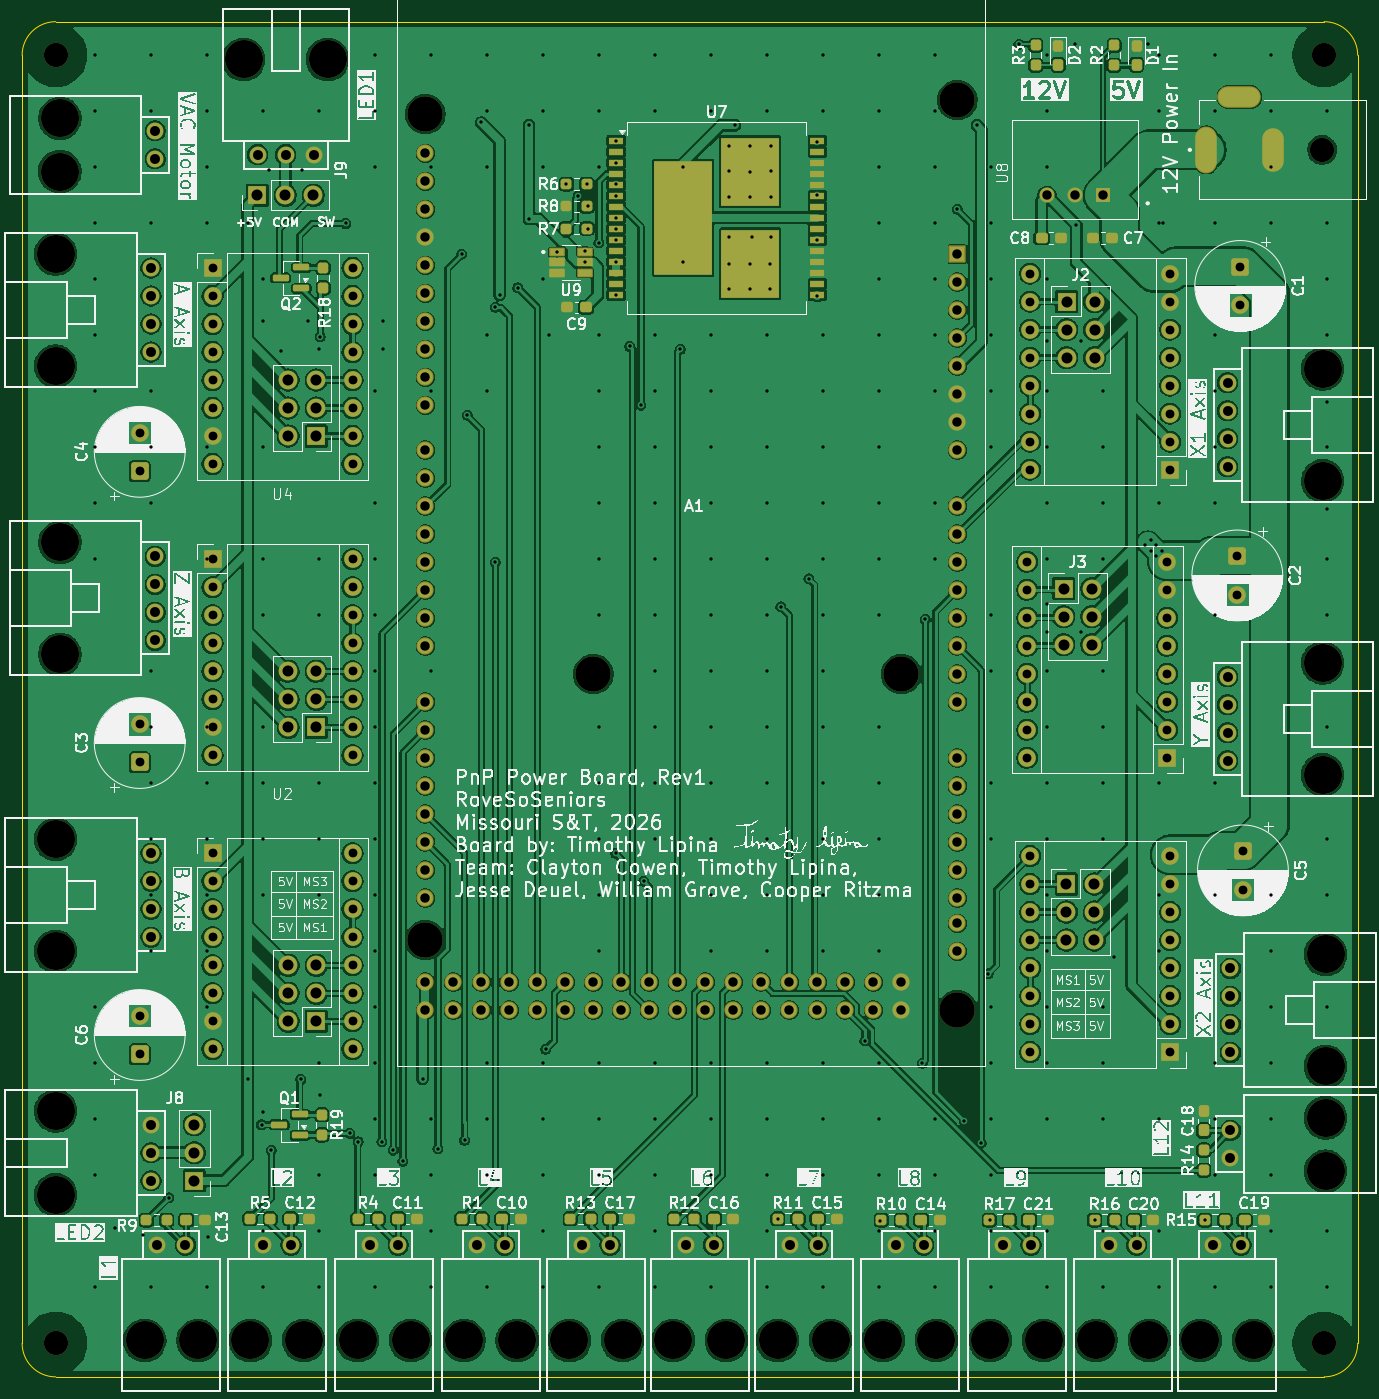
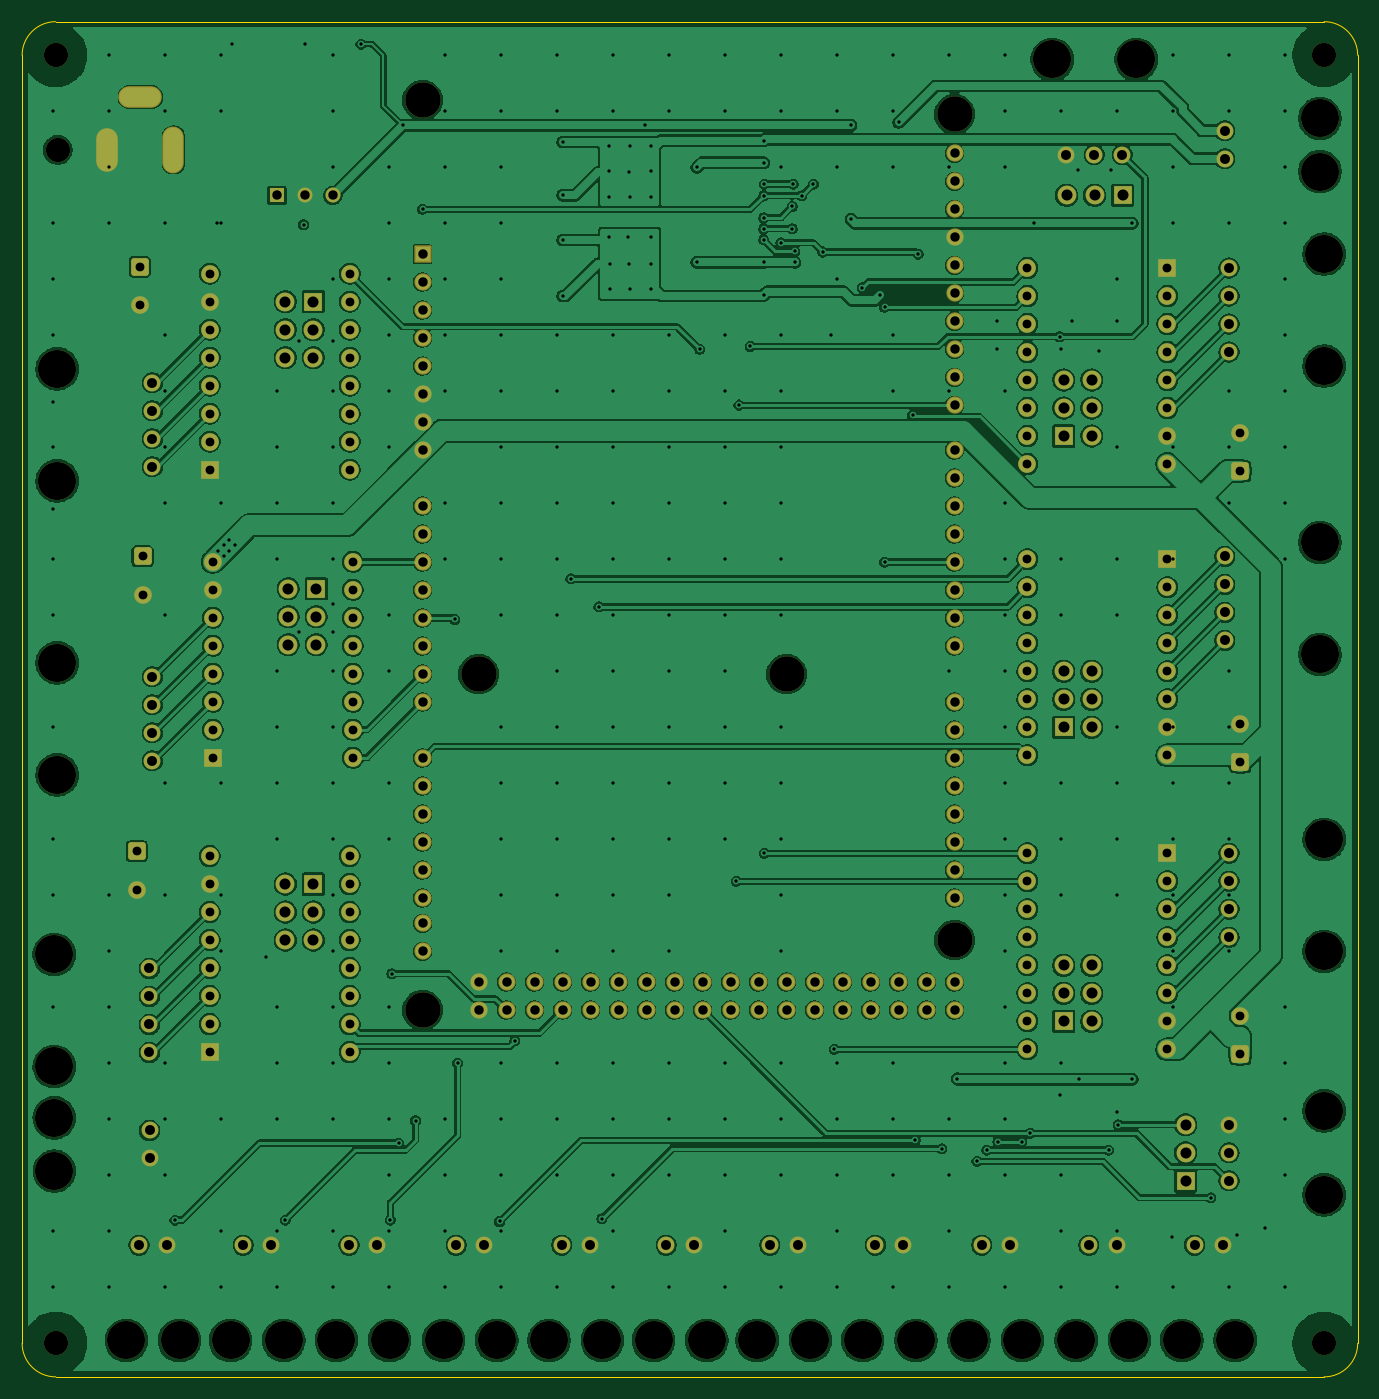
Circuit board: 11 layer files. Board 121.2 x 122.9 mm.
- bottom_copper: PnP_Power-B_Cu.gbr (631282 bytes)
- bottom_mask: PnP_Power-B_Mask.gbr (12086 bytes)
- paste: PnP_Power-B_Paste.gbr (492 bytes)
- bottom_silk: PnP_Power-B_Silkscreen.gbr (493 bytes)
- outline: PnP_Power-Edge_Cuts.gbr (1032 bytes)
- top_copper: PnP_Power-F_Cu.gbr (718088 bytes)
- top_mask: PnP_Power-F_Mask.gbr (17096 bytes)
- paste: PnP_Power-F_Paste.gbr (6017 bytes)
- top_silk: PnP_Power-F_Silkscreen.gbr (429826 bytes)
- drill: PnP_Power-NPTH.drl (1225 bytes)
- drill: PnP_Power-PTH.drl (9735 bytes)

=== bottom_copper: PnP_Power-B_Cu.gbr (631282 bytes, source omitted) ===
=== bottom_mask: PnP_Power-B_Mask.gbr (12086 bytes, source omitted) ===
=== paste: PnP_Power-B_Paste.gbr ===
%TF.GenerationSoftware,KiCad,Pcbnew,9.0.8-9.0.8~ubuntu22.04.1*%
%TF.CreationDate,2026-03-19T16:01:59-05:00*%
%TF.ProjectId,PnP_Power,506e505f-506f-4776-9572-2e6b69636164,rev?*%
%TF.SameCoordinates,Original*%
%TF.FileFunction,Paste,Bot*%
%TF.FilePolarity,Positive*%
%FSLAX46Y46*%
G04 Gerber Fmt 4.6, Leading zero omitted, Abs format (unit mm)*
G04 Created by KiCad (PCBNEW 9.0.8-9.0.8~ubuntu22.04.1) date 2026-03-19 16:01:59*
%MOMM*%
%LPD*%
G01*
G04 APERTURE LIST*
G04 APERTURE END LIST*
M02*

=== bottom_silk: PnP_Power-B_Silkscreen.gbr ===
%TF.GenerationSoftware,KiCad,Pcbnew,9.0.8-9.0.8~ubuntu22.04.1*%
%TF.CreationDate,2026-03-19T16:02:00-05:00*%
%TF.ProjectId,PnP_Power,506e505f-506f-4776-9572-2e6b69636164,rev?*%
%TF.SameCoordinates,Original*%
%TF.FileFunction,Legend,Bot*%
%TF.FilePolarity,Positive*%
%FSLAX46Y46*%
G04 Gerber Fmt 4.6, Leading zero omitted, Abs format (unit mm)*
G04 Created by KiCad (PCBNEW 9.0.8-9.0.8~ubuntu22.04.1) date 2026-03-19 16:02:00*
%MOMM*%
%LPD*%
G01*
G04 APERTURE LIST*
G04 APERTURE END LIST*
M02*

=== outline: PnP_Power-Edge_Cuts.gbr ===
%TF.GenerationSoftware,KiCad,Pcbnew,9.0.8-9.0.8~ubuntu22.04.1*%
%TF.CreationDate,2026-03-19T16:02:00-05:00*%
%TF.ProjectId,PnP_Power,506e505f-506f-4776-9572-2e6b69636164,rev?*%
%TF.SameCoordinates,Original*%
%TF.FileFunction,Profile,NP*%
%FSLAX46Y46*%
G04 Gerber Fmt 4.6, Leading zero omitted, Abs format (unit mm)*
G04 Created by KiCad (PCBNEW 9.0.8-9.0.8~ubuntu22.04.1) date 2026-03-19 16:02:00*
%MOMM*%
%LPD*%
G01*
G04 APERTURE LIST*
%TA.AperFunction,Profile*%
%ADD10C,0.050000*%
%TD*%
G04 APERTURE END LIST*
D10*
X108204000Y-172212000D02*
G75*
G02*
X105156000Y-169164000I0J3048000D01*
G01*
X105156000Y-52324000D02*
G75*
G02*
X108204000Y-49276000I3048000J0D01*
G01*
X223266000Y-49276000D02*
G75*
G02*
X226314000Y-52324000I0J-3048000D01*
G01*
X226314000Y-169164000D02*
G75*
G02*
X223266000Y-172212000I-3048000J0D01*
G01*
X105156000Y-169164000D02*
X105156000Y-52324000D01*
X108204000Y-49276000D02*
X223266000Y-49276000D01*
X223266000Y-172212000D02*
X108204000Y-172212000D01*
X226314000Y-52324000D02*
X226314000Y-169164000D01*
M02*

=== top_copper: PnP_Power-F_Cu.gbr (718088 bytes, source omitted) ===
=== top_mask: PnP_Power-F_Mask.gbr (17096 bytes, source omitted) ===
=== paste: PnP_Power-F_Paste.gbr ===
%TF.GenerationSoftware,KiCad,Pcbnew,9.0.8-9.0.8~ubuntu22.04.1*%
%TF.CreationDate,2026-03-19T16:01:59-05:00*%
%TF.ProjectId,PnP_Power,506e505f-506f-4776-9572-2e6b69636164,rev?*%
%TF.SameCoordinates,Original*%
%TF.FileFunction,Paste,Top*%
%TF.FilePolarity,Positive*%
%FSLAX46Y46*%
G04 Gerber Fmt 4.6, Leading zero omitted, Abs format (unit mm)*
G04 Created by KiCad (PCBNEW 9.0.8-9.0.8~ubuntu22.04.1) date 2026-03-19 16:01:59*
%MOMM*%
%LPD*%
G01*
G04 APERTURE LIST*
G04 Aperture macros list*
%AMRoundRect*
0 Rectangle with rounded corners*
0 $1 Rounding radius*
0 $2 $3 $4 $5 $6 $7 $8 $9 X,Y pos of 4 corners*
0 Add a 4 corners polygon primitive as box body*
4,1,4,$2,$3,$4,$5,$6,$7,$8,$9,$2,$3,0*
0 Add four circle primitives for the rounded corners*
1,1,$1+$1,$2,$3*
1,1,$1+$1,$4,$5*
1,1,$1+$1,$6,$7*
1,1,$1+$1,$8,$9*
0 Add four rect primitives between the rounded corners*
20,1,$1+$1,$2,$3,$4,$5,0*
20,1,$1+$1,$4,$5,$6,$7,0*
20,1,$1+$1,$6,$7,$8,$9,0*
20,1,$1+$1,$8,$9,$2,$3,0*%
G04 Aperture macros list end*
%ADD10RoundRect,0.237500X-0.300000X-0.237500X0.300000X-0.237500X0.300000X0.237500X-0.300000X0.237500X0*%
%ADD11RoundRect,0.237500X0.237500X-0.300000X0.237500X0.300000X-0.237500X0.300000X-0.237500X-0.300000X0*%
%ADD12RoundRect,0.237500X-0.237500X0.287500X-0.237500X-0.287500X0.237500X-0.287500X0.237500X0.287500X0*%
%ADD13RoundRect,0.237500X-0.250000X-0.237500X0.250000X-0.237500X0.250000X0.237500X-0.250000X0.237500X0*%
%ADD14RoundRect,0.072500X-0.532500X-0.217500X0.532500X-0.217500X0.532500X0.217500X-0.532500X0.217500X0*%
%ADD15RoundRect,0.237500X0.300000X0.237500X-0.300000X0.237500X-0.300000X-0.237500X0.300000X-0.237500X0*%
%ADD16RoundRect,0.237500X0.250000X0.237500X-0.250000X0.237500X-0.250000X-0.237500X0.250000X-0.237500X0*%
%ADD17RoundRect,0.150000X0.587500X0.150000X-0.587500X0.150000X-0.587500X-0.150000X0.587500X-0.150000X0*%
%ADD18R,1.350000X0.660000*%
%ADD19R,5.250000X10.300000*%
%ADD20R,5.250000X6.230000*%
%ADD21RoundRect,0.237500X-0.237500X0.250000X-0.237500X-0.250000X0.237500X-0.250000X0.237500X0.250000X0*%
%ADD22RoundRect,0.237500X0.237500X-0.250000X0.237500X0.250000X-0.237500X0.250000X-0.237500X-0.250000X0*%
G04 APERTURE END LIST*
D10*
%TO.C,C19*%
X216053500Y-157988000D03*
X217778500Y-157988000D03*
%TD*%
D11*
%TO.C,C18*%
X212344000Y-149857000D03*
X212344000Y-148132000D03*
%TD*%
D10*
%TO.C,C12*%
X129495000Y-157861000D03*
X131220000Y-157861000D03*
%TD*%
D12*
%TO.C,D1*%
X206248000Y-51449000D03*
X206248000Y-53199000D03*
%TD*%
D13*
%TO.C,R17*%
X192889500Y-157988000D03*
X194714500Y-157988000D03*
%TD*%
D14*
%TO.C,U9*%
X153685000Y-70170000D03*
X153685000Y-71120000D03*
X153685000Y-72070000D03*
X156195000Y-72070000D03*
X156195000Y-71120000D03*
X156195000Y-70170000D03*
%TD*%
D10*
%TO.C,C21*%
X196495500Y-157988000D03*
X198220500Y-157988000D03*
%TD*%
D15*
%TO.C,C9*%
X156310500Y-75184000D03*
X154585500Y-75184000D03*
%TD*%
D13*
%TO.C,R10*%
X183103000Y-157988000D03*
X184928000Y-157988000D03*
%TD*%
D10*
%TO.C,C16*%
X167944000Y-157861000D03*
X169669000Y-157861000D03*
%TD*%
D13*
%TO.C,R13*%
X154893000Y-157854000D03*
X156718000Y-157854000D03*
%TD*%
D16*
%TO.C,R6*%
X156360500Y-64008000D03*
X154535500Y-64008000D03*
%TD*%
%TO.C,R8*%
X156360500Y-66040000D03*
X154535500Y-66040000D03*
%TD*%
D17*
%TO.C,Q1*%
X130350500Y-150302000D03*
X130350500Y-148402000D03*
X128475500Y-149352000D03*
%TD*%
D13*
%TO.C,R4*%
X135612500Y-157861000D03*
X137437500Y-157861000D03*
%TD*%
%TO.C,R11*%
X173712500Y-157861000D03*
X175537500Y-157861000D03*
%TD*%
D15*
%TO.C,C7*%
X204062500Y-68902000D03*
X202337500Y-68902000D03*
%TD*%
D13*
%TO.C,R15*%
X212447500Y-157988000D03*
X214272500Y-157988000D03*
%TD*%
%TO.C,R12*%
X164314500Y-157861000D03*
X166139500Y-157861000D03*
%TD*%
D10*
%TO.C,C14*%
X186716500Y-157988000D03*
X188441500Y-157988000D03*
%TD*%
D13*
%TO.C,R16*%
X202441000Y-157988000D03*
X204266000Y-157988000D03*
%TD*%
%TO.C,R9*%
X116435500Y-157988000D03*
X118260500Y-157988000D03*
%TD*%
D10*
%TO.C,C11*%
X139274000Y-157868000D03*
X140999000Y-157868000D03*
%TD*%
D13*
%TO.C,R1*%
X145055500Y-157861000D03*
X146880500Y-157861000D03*
%TD*%
%TO.C,R5*%
X125833500Y-157861000D03*
X127658500Y-157861000D03*
%TD*%
D10*
%TO.C,C13*%
X120041500Y-157988000D03*
X121766500Y-157988000D03*
%TD*%
D18*
%TO.C,U7*%
X159042000Y-60072000D03*
X159042000Y-61072000D03*
X159042000Y-62072000D03*
X159042000Y-63072000D03*
X159042000Y-64072000D03*
X159042000Y-65072000D03*
X159042000Y-66072000D03*
X159042000Y-67072000D03*
X159042000Y-68072000D03*
X159042000Y-69072000D03*
X159042000Y-70072000D03*
X159042000Y-71072000D03*
X159042000Y-72072000D03*
X159042000Y-73072000D03*
X159042000Y-74072000D03*
X177292000Y-74072000D03*
X177292000Y-73072000D03*
X177292000Y-72072000D03*
X177292000Y-71072000D03*
X177292000Y-70072000D03*
X177292000Y-69072000D03*
X177292000Y-68072000D03*
X177292000Y-67072000D03*
X177292000Y-66072000D03*
X177292000Y-65072000D03*
X177292000Y-64072000D03*
X177292000Y-63072000D03*
X177292000Y-62072000D03*
X177292000Y-61072000D03*
X177292000Y-60072000D03*
D19*
X165117000Y-67072000D03*
D20*
X171217000Y-71237000D03*
X171217000Y-62907000D03*
%TD*%
D10*
%TO.C,C10*%
X148717000Y-157861000D03*
X150442000Y-157861000D03*
%TD*%
%TO.C,C20*%
X206047000Y-157988000D03*
X207772000Y-157988000D03*
%TD*%
D12*
%TO.C,D2*%
X199136000Y-51449000D03*
X199136000Y-53199000D03*
%TD*%
D13*
%TO.C,R7*%
X154535500Y-68042000D03*
X156360500Y-68042000D03*
%TD*%
D10*
%TO.C,C17*%
X158522500Y-157861000D03*
X160247500Y-157861000D03*
%TD*%
%TO.C,C8*%
X197632500Y-68902000D03*
X199357500Y-68902000D03*
%TD*%
D21*
%TO.C,R3*%
X197104000Y-51411500D03*
X197104000Y-53236500D03*
%TD*%
%TO.C,R18*%
X132461000Y-71604500D03*
X132461000Y-73429500D03*
%TD*%
%TO.C,R2*%
X204216000Y-51411500D03*
X204216000Y-53236500D03*
%TD*%
D17*
%TO.C,Q2*%
X130477500Y-73467000D03*
X130477500Y-71567000D03*
X128602500Y-72517000D03*
%TD*%
D21*
%TO.C,R19*%
X132334000Y-148439500D03*
X132334000Y-150264500D03*
%TD*%
D22*
%TO.C,R14*%
X212344000Y-153463000D03*
X212344000Y-151638000D03*
%TD*%
D10*
%TO.C,C15*%
X177318500Y-157861000D03*
X179043500Y-157861000D03*
%TD*%
M02*

=== top_silk: PnP_Power-F_Silkscreen.gbr (429826 bytes, source omitted) ===
=== drill: PnP_Power-NPTH.drl ===
M48
; DRILL file {KiCad 9.0.8-9.0.8~ubuntu22.04.1} date 2026-03-19T16:02:02-0500
; FORMAT={-:-/ absolute / inch / decimal}
; #@! TF.CreationDate,2026-03-19T16:02:02-05:00
; #@! TF.GenerationSoftware,Kicad,Pcbnew,9.0.8-9.0.8~ubuntu22.04.1
; #@! TF.FileFunction,NonPlated,1,2,NPTH
FMAT,2
INCH
; #@! TA.AperFunction,NonPlated,NPTH,ComponentDrill
T1C0.0866
; #@! TA.AperFunction,NonPlated,NPTH,ComponentDrill
T2C0.1260
; #@! TA.AperFunction,NonPlated,NPTH,ComponentDrill
T3C0.1358
%
G90
G05
T1
X4.26Y-2.06
X4.26Y-6.66
X8.7828Y-2.3978
X8.79Y-2.06
X8.79Y-6.66
T2
X5.58Y-2.27
X5.58Y-5.22
X6.18Y-4.27
X7.28Y-4.27
X7.48Y-2.22
X7.48Y-5.47
T3
X4.26Y-2.77
X4.26Y-3.17
X4.26Y-4.86
X4.26Y-5.26
X4.26Y-5.83
X4.26Y-6.13
X4.2748Y-2.4751
X4.275Y-2.285
X4.275Y-3.8
X4.275Y-4.2
X4.5779Y-6.6498
X4.768Y-6.65
X4.931Y-2.075
X4.9556Y-6.6498
X5.1457Y-6.65
X5.231Y-2.075
X5.3379Y-6.6498
X5.528Y-6.65
X5.7179Y-6.6498
X5.908Y-6.65
X6.0949Y-6.6498
X6.285Y-6.65
X6.4649Y-6.6498
X6.655Y-6.65
X6.8379Y-6.6498
X7.028Y-6.65
X7.2149Y-6.6498
X7.405Y-6.65
X7.5979Y-6.6498
X7.788Y-6.65
X7.9756Y-6.6498
X8.1657Y-6.65
X8.3479Y-6.6498
X8.538Y-6.65
X8.785Y-3.18
X8.785Y-3.58
X8.785Y-4.23
X8.785Y-4.63
X8.795Y-6.045
X8.7952Y-5.8549
X8.7954Y-5.2712
X8.7954Y-5.6712
M30

=== drill: PnP_Power-PTH.drl (9735 bytes, source omitted) ===
